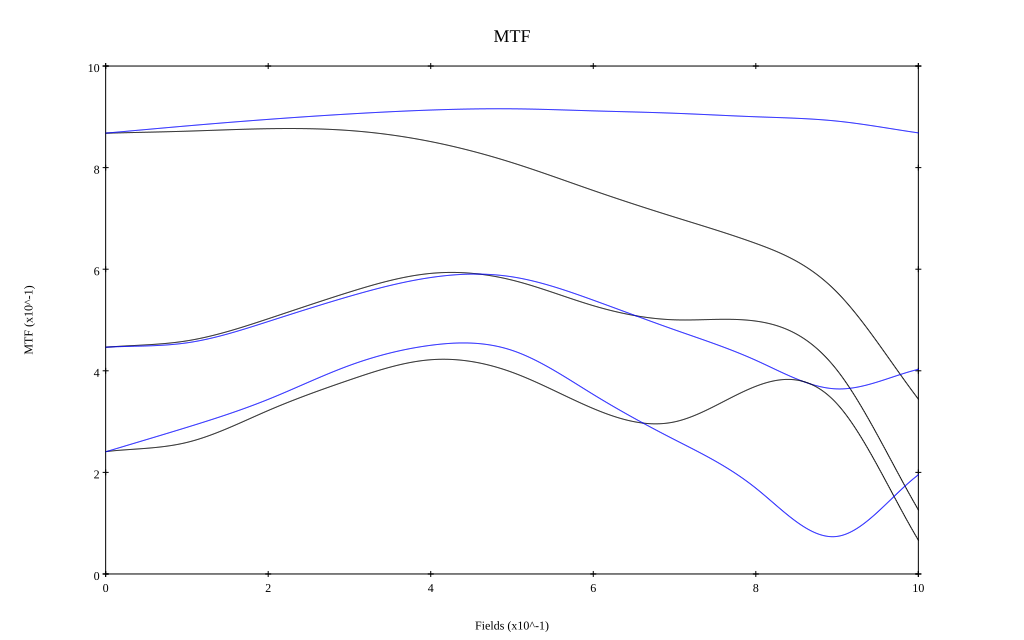

Source data for this figure (header and first rows):
, 0, 0.1, 0.2, 0.3, 0.4, 0.5, 0.6, 0.7, 0.8, 0.9, 1
10 sag, 0.868, 0.872, 0.877, 0.873, 0.851, 0.81, 0.755, 0.703, 0.651, 0.555, 0.344
10 tan, 0.868, 0.882, 0.895, 0.906, 0.913, 0.916, 0.912, 0.907, 0.9, 0.892, 0.868
30 sag, 0.446, 0.459, 0.502, 0.555, 0.592, 0.579, 0.528, 0.5, 0.498, 0.401, 0.126
30 tan, 0.446, 0.455, 0.497, 0.547, 0.584, 0.585, 0.539, 0.481, 0.421, 0.364, 0.403
50 sag, 0.241, 0.259, 0.322, 0.382, 0.422, 0.397, 0.326, 0.299, 0.369, 0.335, 0.067
50 tan, 0.24, 0.289, 0.344, 0.411, 0.45, 0.44, 0.353, 0.264, 0.169, 0.074, 0.195
